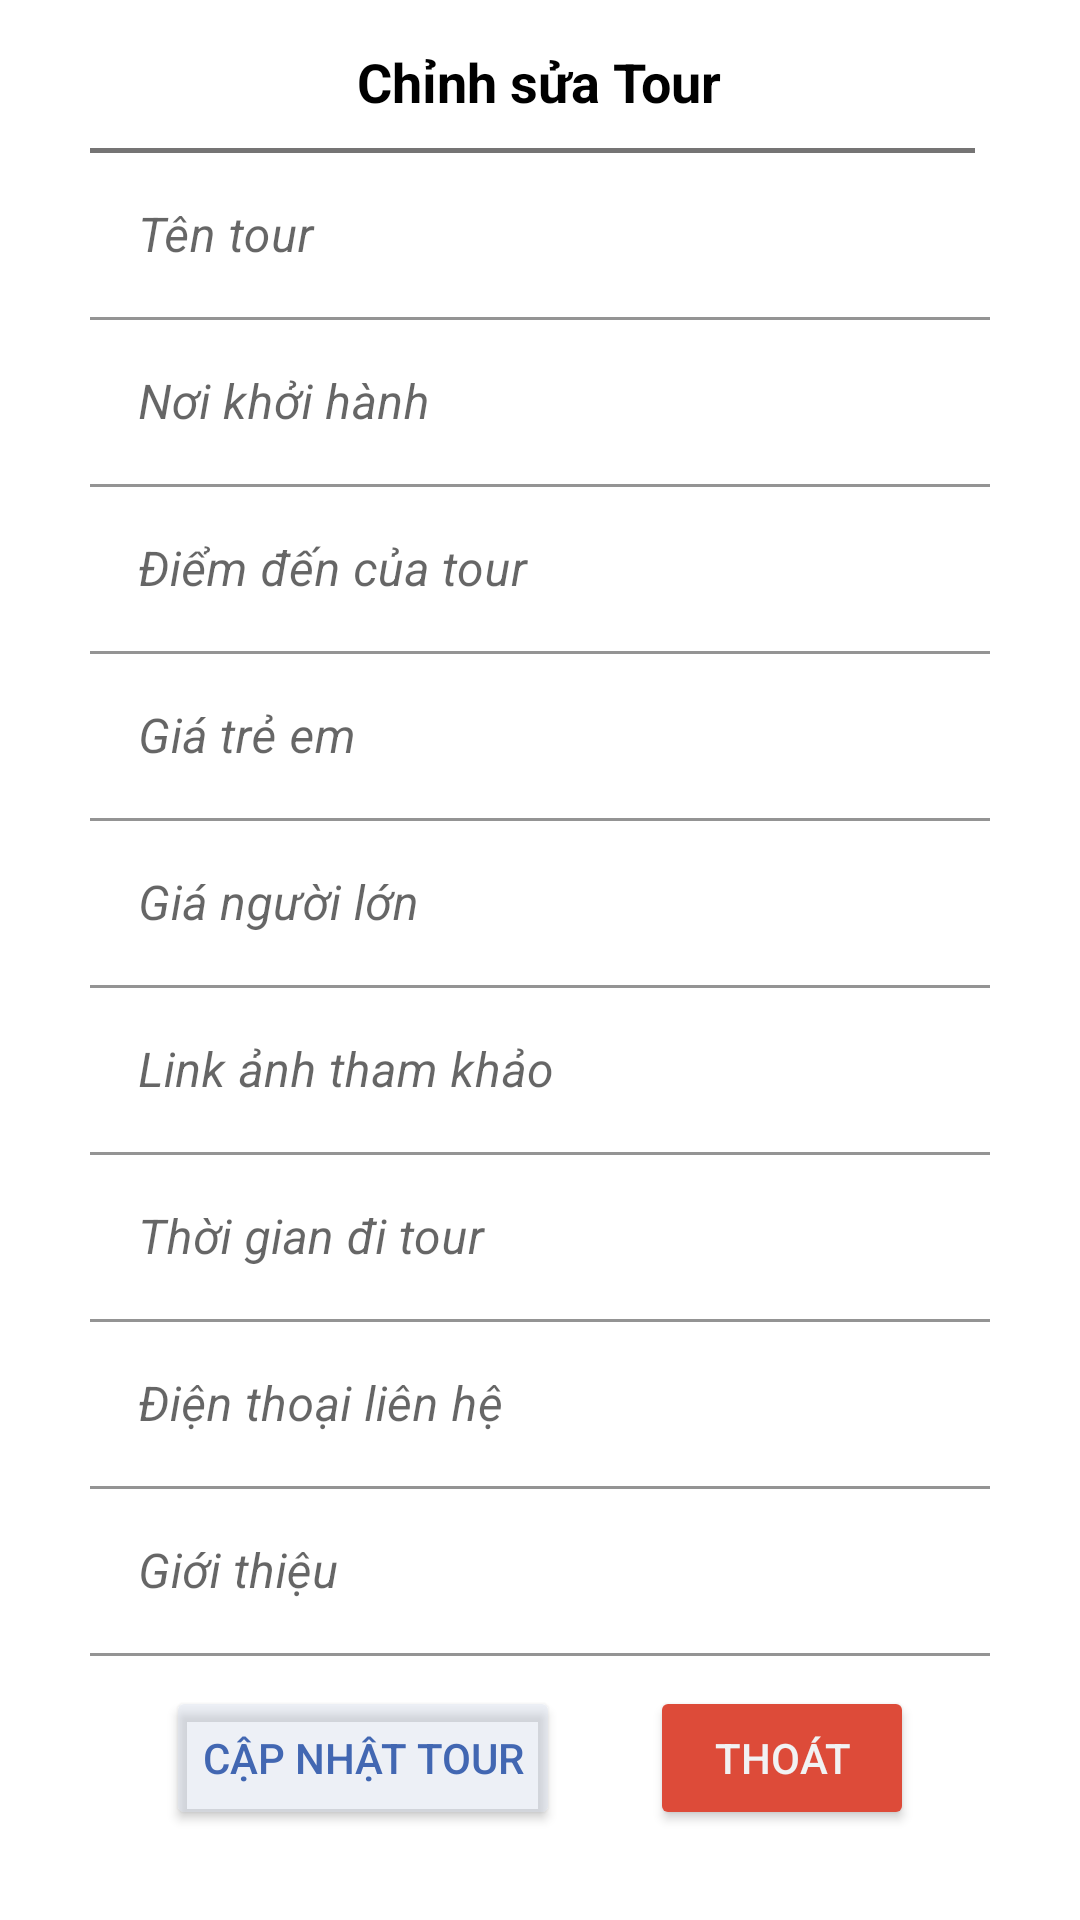

This screen was rendered from an Android layout file. Write that file and the resources it references.
<!-- AndroidManifest.xml: application theme Theme.Frag -->
<!-- res/layout/layout_dialog_edit_tour.xml -->
<?xml version="1.0" encoding="utf-8"?>
<LinearLayout xmlns:android="http://schemas.android.com/apk/res/android"
    android:layout_width="match_parent"
    android:layout_height="match_parent">

<ScrollView
    android:layout_width="match_parent"
    android:layout_height="wrap_content">
    <LinearLayout
        android:layout_width="match_parent"
        android:layout_height="wrap_content"
        android:layout_below="@id/viewPagerdetails"
        android:orientation="vertical"
        android:background="@drawable/bg_white"
        android:layout_marginHorizontal="10dp"
        android:paddingHorizontal="20dp"
        android:paddingVertical="5dp"
        android:layout_marginBottom="10dp">

        <TextView
            android:layout_width="wrap_content"
            android:layout_height="wrap_content"
            android:layout_marginTop="10dp"
            android:textSize="18sp"
            android:textStyle="bold"
            android:textColor="@color/black"
            android:layout_gravity="center_horizontal"
            android:text="Chỉnh sửa Tour"/>

        <LinearLayout
            android:layout_width="match_parent"
            android:layout_height="wrap_content"
            android:orientation="vertical"
            android:layout_marginRight="5dp"
            android:paddingTop="5dp">

            <View
                android:layout_width="match_parent"
                android:layout_height="1.5dp"
                android:layout_gravity="center"
                android:layout_marginTop="5dp"
                android:background="#757474" />


        </LinearLayout>
        <com.google.android.material.textfield.TextInputLayout
            android:layout_width="match_parent"
            android:layout_height="wrap_content">
            <EditText
                android:id="@+id/tour_edit_name"
                android:layout_width="match_parent"
                android:layout_height="wrap_content"
                android:layout_centerHorizontal="true"
                android:layout_centerVertical="true"
                android:backgroundTint="@color/white"
                android:ems="10"
                android:textStyle="italic"
                android:textColorHint="#3B185F"
                android:hint="Tên tour" />
        </com.google.android.material.textfield.TextInputLayout>
        <com.google.android.material.textfield.TextInputLayout
            android:layout_width="match_parent"
            android:layout_height="wrap_content">
            <EditText
                android:id="@+id/tour_edit_placeStart"
                android:layout_width="match_parent"
                android:layout_height="wrap_content"
                android:layout_centerHorizontal="true"
                android:layout_centerVertical="true"
                android:backgroundTint="@color/white"
                android:ems="10"
                android:textStyle="italic"
                android:textColorHint="#3B185F"
                android:hint="Nơi khởi hành" />
        </com.google.android.material.textfield.TextInputLayout>
        <com.google.android.material.textfield.TextInputLayout
            android:layout_width="match_parent"
            android:layout_height="wrap_content">
            <EditText
                android:id="@+id/tour_edit_placeTour"
                android:layout_width="match_parent"
                android:layout_height="wrap_content"
                android:layout_centerHorizontal="true"
                android:layout_centerVertical="true"
                android:backgroundTint="@color/white"
                android:ems="10"
                android:textStyle="italic"
                android:textColorHint="#3B185F"
                android:hint="Điểm đến của tour" />
        </com.google.android.material.textfield.TextInputLayout>
        <com.google.android.material.textfield.TextInputLayout
            android:layout_width="match_parent"
            android:layout_height="wrap_content">
            <EditText
                android:id="@+id/tour_edit_priceChild"
                android:layout_width="match_parent"
                android:layout_height="wrap_content"
                android:layout_centerHorizontal="true"
                android:layout_centerVertical="true"
                android:backgroundTint="@color/white"
                android:ems="10"
                android:textStyle="italic"
                android:textColorHint="#3B185F"
                android:inputType="number"
                android:hint="Giá trẻ em" />
        </com.google.android.material.textfield.TextInputLayout>
        <com.google.android.material.textfield.TextInputLayout
            android:layout_width="match_parent"
            android:layout_height="wrap_content">
            <EditText
                android:id="@+id/tour_edit_pricePeople"
                android:layout_width="match_parent"
                android:layout_height="wrap_content"
                android:layout_centerHorizontal="true"
                android:layout_centerVertical="true"
                android:backgroundTint="@color/white"
                android:ems="10"
                android:textStyle="italic"
                android:textColorHint="#3B185F"
                android:inputType="number"
                android:hint="Giá người lớn" />
        </com.google.android.material.textfield.TextInputLayout>
        <com.google.android.material.textfield.TextInputLayout
            android:layout_width="match_parent"
            android:layout_height="wrap_content">
            <EditText
                android:id="@+id/tour_edit_resourceId"
                android:layout_width="match_parent"
                android:layout_height="wrap_content"
                android:layout_centerHorizontal="true"
                android:layout_centerVertical="true"
                android:backgroundTint="@color/white"
                android:ems="10"
                android:textStyle="italic"
                android:textColorHint="#3B185F"
                android:hint="Link ảnh tham khảo" />
        </com.google.android.material.textfield.TextInputLayout>
        <com.google.android.material.textfield.TextInputLayout
            android:layout_width="match_parent"
            android:layout_height="wrap_content">
            <EditText
                android:id="@+id/tour_edit_timeTour"
                android:layout_width="match_parent"
                android:layout_height="wrap_content"
                android:layout_centerHorizontal="true"
                android:layout_centerVertical="true"
                android:backgroundTint="@color/white"
                android:ems="10"
                android:textStyle="italic"
                android:textColorHint="#3B185F"
                android:hint="Thời gian đi tour" />
        </com.google.android.material.textfield.TextInputLayout>
        <com.google.android.material.textfield.TextInputLayout
            android:layout_width="match_parent"
            android:layout_height="wrap_content">
            <EditText
                android:id="@+id/tour_edit_sdt"
                android:layout_width="match_parent"
                android:layout_height="wrap_content"
                android:layout_centerHorizontal="true"
                android:layout_centerVertical="true"
                android:backgroundTint="@color/white"
                android:ems="10"
                android:textStyle="italic"
                android:textColorHint="#3B185F"
                android:hint="Điện thoại liên hệ" />
        </com.google.android.material.textfield.TextInputLayout>
        <com.google.android.material.textfield.TextInputLayout
            android:id="@+id/name_text_input_layout"
            android:layout_width="match_parent"
            android:layout_height="wrap_content">
            <EditText
                android:id="@+id/tour_edit_about"
                android:layout_width="match_parent"
                android:layout_height="wrap_content"
                android:layout_centerHorizontal="true"
                android:layout_centerVertical="true"
                android:backgroundTint="@color/white"
                android:ems="10"
                android:textStyle="italic"
                android:textColorHint="#3B185F"
                android:hint="Giới thiệu"/>

        </com.google.android.material.textfield.TextInputLayout>
        <LinearLayout
            android:layout_width="match_parent"
            android:layout_height="wrap_content"
            android:layout_alignParentEnd="true"
            android:layout_marginTop="10dp"
            android:gravity="center_horizontal"
            android:orientation="horizontal">

            <Button
                android:id="@+id/btn_update_tour"
                android:layout_width="wrap_content"
                android:layout_height="wrap_content"
                android:layout_marginHorizontal="15dp"
                android:backgroundTint="#68D3DAE8"
                android:textColor="#4267b2"
                android:text="Cập nhật tour" />

            <Button
                android:id="@+id/btn_cancle_tour"
                android:layout_width="wrap_content"
                android:layout_height="wrap_content"
                android:layout_marginHorizontal="15dp"
                android:backgroundTint="#DD4B39"
                android:textColor="#F1F2F3"
                android:text="Thoát" />


        </LinearLayout>

    </LinearLayout>
</ScrollView>
</LinearLayout>
<!-- resources referenced by this layout -->
<resources>
  <style name="Theme.Frag" parent="Theme.MaterialComponents.DayNight.DarkActionBar">
          
          <item name="colorPrimary">#FF8E00</item>
          <item name="colorPrimaryVariant">#FF8E00</item>
          <item name="colorOnPrimary">@color/white</item>
          
          <item name="colorSecondary">@color/teal_200</item>
          <item name="colorSecondaryVariant">@color/teal_700</item>
          <item name="colorOnSecondary">@color/black</item>
          
          <item name="android:statusBarColor" tools:targetApi="l">?attr/colorPrimaryVariant</item>
          
      </style>
  <!-- not gathered from this repository: default colours our renderer supplied (Android Studio template values) -->
  <color name="teal_200">#FF03DAC5</color>
  <color name="teal_700">#FF018786</color>
  <color name="black">#FF000000</color>
  <color name="white">#FFFFFFFF</color>
</resources>
